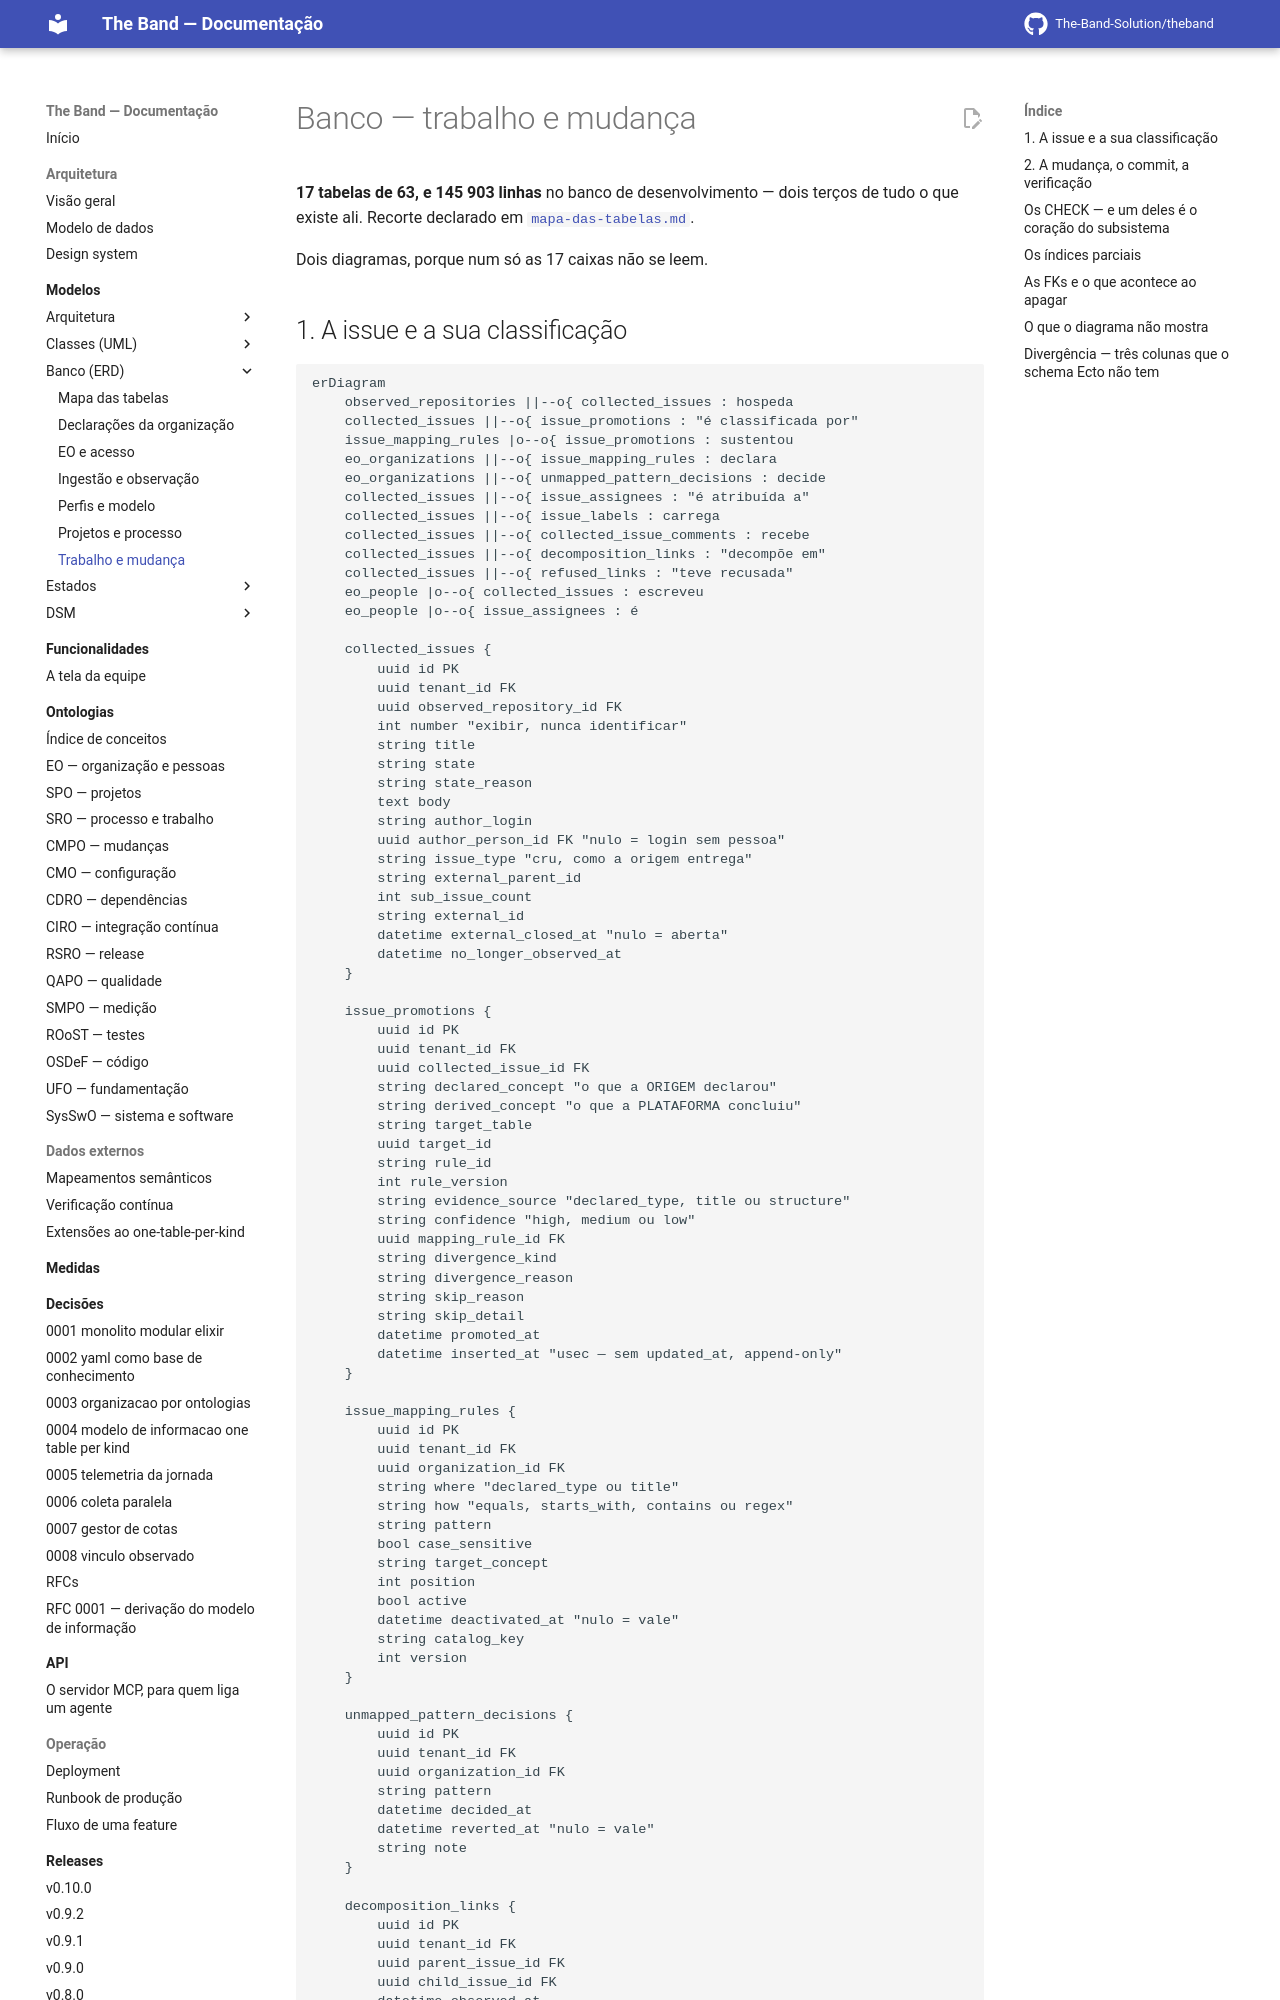

repository: The-Band-Solution/theband · page: developers/modelos/banco/trabalho-e-mudanca/index.html · generator: mkdocs

<!-- DERIVADO das migrações de priv/repo/migrations/ que criam e alteram `collected_issues`,
     `issue_promotions`, `issue_assignees`, `issue_labels`, `decomposition_links`,
     `refused_links`, `collected_issue_comments`, `collected_change_requests`,
     `change_request_issues`, `collected_commits`, `commit_files`, `commit_authors`,
     `collected_artifact_evaluations`, `collected_verifications`, `verification_components`,
     `issue_mapping_rules` e `unmapped_pattern_decisions` — em especial
     20260819030000_add_attended_issues_provenance.exs:37-38 e
     20260819040000_create_artifact_evaluations.exs:82 —, confrontadas com
     `information_schema.columns`, `pg_constraint` e `pg_indexes` do banco de
     desenvolvimento `the_band_dev`, e com os schemas de
     lib/the_band/{work_items,changes,verification,quality,communication,mapping}/
     — em 2026-09-12. Conferido contra o código nesta data. Regenerar ao mudar a fonte. -->

# Banco — trabalho e mudança

**17 tabelas de 63, e 145 903 linhas** no banco de desenvolvimento — dois terços de tudo o que
existe ali. Recorte declarado em
[`mapa-das-tabelas.md`](mapa-das-tabelas.md#os-sete-erds-e-o-que-cada-um-cobre).

Dois diagramas, porque num só as 17 caixas não se leem.
